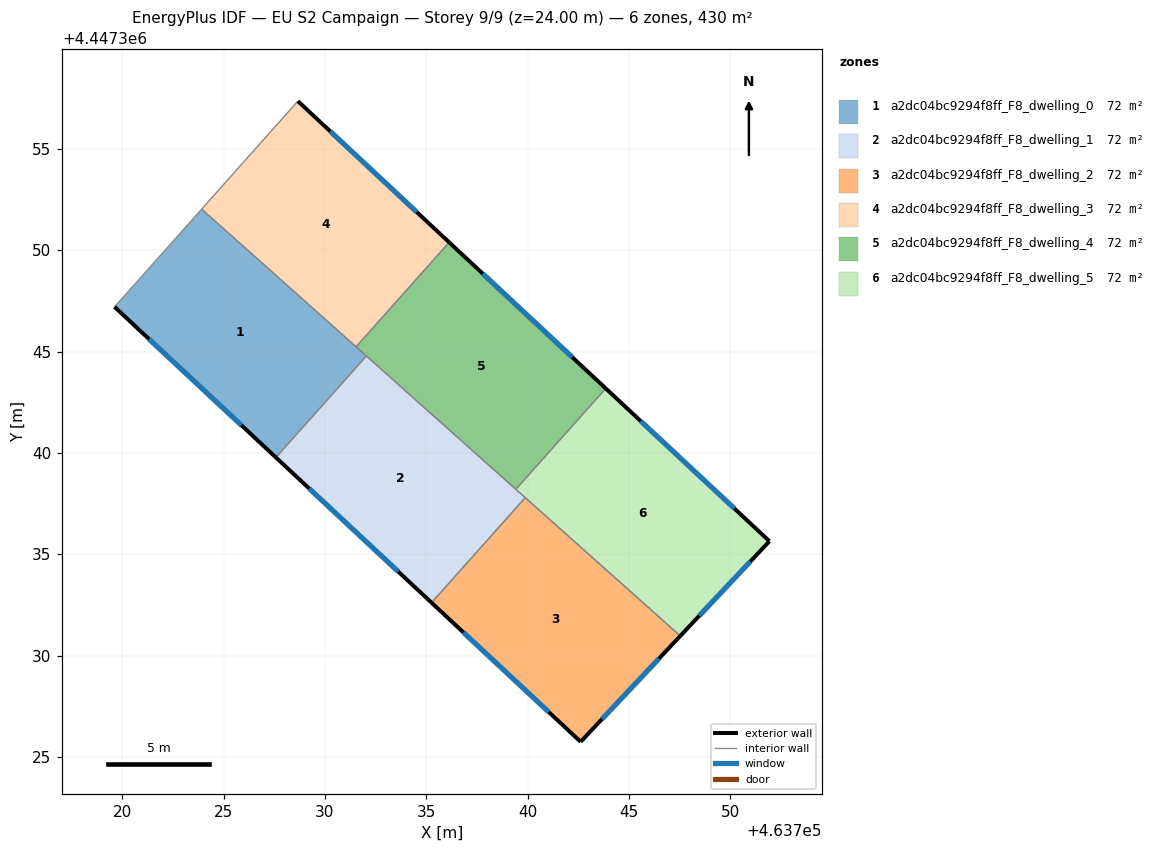
=== STOREY PLAN SPEC (per zone: floor XY polygon, exterior-wall plan segments, windows/doors) ===
zone 1: a2dc04bc9294f8ff_F8_dwelling_0  (71.7 m²)
  floor: (463732.05, 4447344.79) (463727.58, 4447339.78) (463719.62, 4447347.21) (463723.92, 4447352.04)
  exterior wall: (463719.62, 4447347.21) – (463727.58, 4447339.78)  [10.9 m]
    window: (463721.32, 4447345.62) – (463725.88, 4447341.37)  [10.7 m²]
  interior walls: 4
zone 2: a2dc04bc9294f8ff_F8_dwelling_1  (71.7 m²)
  floor: (463739.89, 4447337.79) (463735.27, 4447332.61) (463727.58, 4447339.78) (463732.05, 4447344.79)
  exterior wall: (463727.58, 4447339.78) – (463735.27, 4447332.61)  [10.5 m]
    window: (463729.23, 4447338.24) – (463733.62, 4447334.15)  [10.3 m²]
  interior walls: 4
zone 3: a2dc04bc9294f8ff_F8_dwelling_2  (71.7 m²)
  floor: (463747.54, 4447330.97) (463742.62, 4447325.74) (463735.27, 4447332.61) (463739.89, 4447337.79)
  exterior wall: (463742.62, 4447325.74) – (463747.54, 4447330.97)  [7.2 m]
    window: (463743.68, 4447326.86) – (463746.49, 4447329.85)  [7.0 m²]
  exterior wall: (463735.27, 4447332.61) – (463742.62, 4447325.74)  [10.1 m]
    window: (463736.84, 4447331.14) – (463741.05, 4447327.21)  [9.9 m²]
  interior walls: 2
zone 4: a2dc04bc9294f8ff_F8_dwelling_3  (71.7 m²)
  floor: (463736.14, 4447350.40) (463731.54, 4447345.24) (463723.92, 4447352.04) (463728.67, 4447357.37)
  exterior wall: (463736.14, 4447350.40) – (463728.67, 4447357.37)  [10.2 m]
    window: (463734.54, 4447351.89) – (463730.27, 4447355.87)  [10.0 m²]
  interior walls: 3
zone 5: a2dc04bc9294f8ff_F8_dwelling_4  (71.7 m²)
  floor: (463743.86, 4447343.18) (463739.42, 4447338.21) (463731.54, 4447345.24) (463736.14, 4447350.40)
  exterior wall: (463743.86, 4447343.18) – (463736.14, 4447350.40)  [10.6 m]
    window: (463742.21, 4447344.73) – (463737.79, 4447348.85)  [10.4 m²]
  interior walls: 4
zone 6: a2dc04bc9294f8ff_F8_dwelling_5  (71.7 m²)
  floor: (463751.94, 4447335.64) (463747.54, 4447330.97) (463739.42, 4447338.21) (463743.86, 4447343.18)
  exterior wall: (463751.94, 4447335.64) – (463743.86, 4447343.18)  [11.1 m]
    window: (463750.21, 4447337.26) – (463745.59, 4447341.57)  [10.8 m²]
  exterior wall: (463747.54, 4447330.97) – (463751.94, 4447335.64)  [6.4 m]
    window: (463748.48, 4447331.97) – (463751.00, 4447334.64)  [6.3 m²]
  interior walls: 3

=== DERIVED (storey summary) ===
Building: EU S2 Campaign
Storey: 9 of 9  (floor level z = 24.00 m)
Storey gross floor area: 430.4 m²
Zones on this storey: 6
  - a2dc04bc9294f8ff_F8_dwelling_0: floor 71.7 m²; exterior wall 10.9 m (32.7 m²); 1 window(s) 10.7 m²; WWR 32.7%
  - a2dc04bc9294f8ff_F8_dwelling_1: floor 71.7 m²; exterior wall 10.5 m (31.5 m²); 1 window(s) 10.3 m²; WWR 32.7%
  - a2dc04bc9294f8ff_F8_dwelling_2: floor 71.7 m²; exterior wall 17.2 m (51.7 m²); 2 window(s) 16.9 m²; WWR 32.7%
  - a2dc04bc9294f8ff_F8_dwelling_3: floor 71.7 m²; exterior wall 10.2 m (30.7 m²); 1 window(s) 10.0 m²; WWR 32.7%
  - a2dc04bc9294f8ff_F8_dwelling_4: floor 71.7 m²; exterior wall 10.6 m (31.7 m²); 1 window(s) 10.4 m²; WWR 32.7%
  - a2dc04bc9294f8ff_F8_dwelling_5: floor 71.7 m²; exterior wall 17.5 m (52.4 m²); 2 window(s) 17.1 m²; WWR 32.7%
Zone adjacency (shared interzone walls):
  - a2dc04bc9294f8ff_F8_dwelling_0 ↔ a2dc04bc9294f8ff_F8_dwelling_1
  - a2dc04bc9294f8ff_F8_dwelling_0 ↔ a2dc04bc9294f8ff_F8_dwelling_3
  - a2dc04bc9294f8ff_F8_dwelling_0 ↔ a2dc04bc9294f8ff_F8_dwelling_4
  - a2dc04bc9294f8ff_F8_dwelling_1 ↔ a2dc04bc9294f8ff_F8_dwelling_2
  - a2dc04bc9294f8ff_F8_dwelling_1 ↔ a2dc04bc9294f8ff_F8_dwelling_4
  - a2dc04bc9294f8ff_F8_dwelling_1 ↔ a2dc04bc9294f8ff_F8_dwelling_5
  - a2dc04bc9294f8ff_F8_dwelling_2 ↔ a2dc04bc9294f8ff_F8_dwelling_5
  - a2dc04bc9294f8ff_F8_dwelling_3 ↔ a2dc04bc9294f8ff_F8_dwelling_4
  - a2dc04bc9294f8ff_F8_dwelling_4 ↔ a2dc04bc9294f8ff_F8_dwelling_5